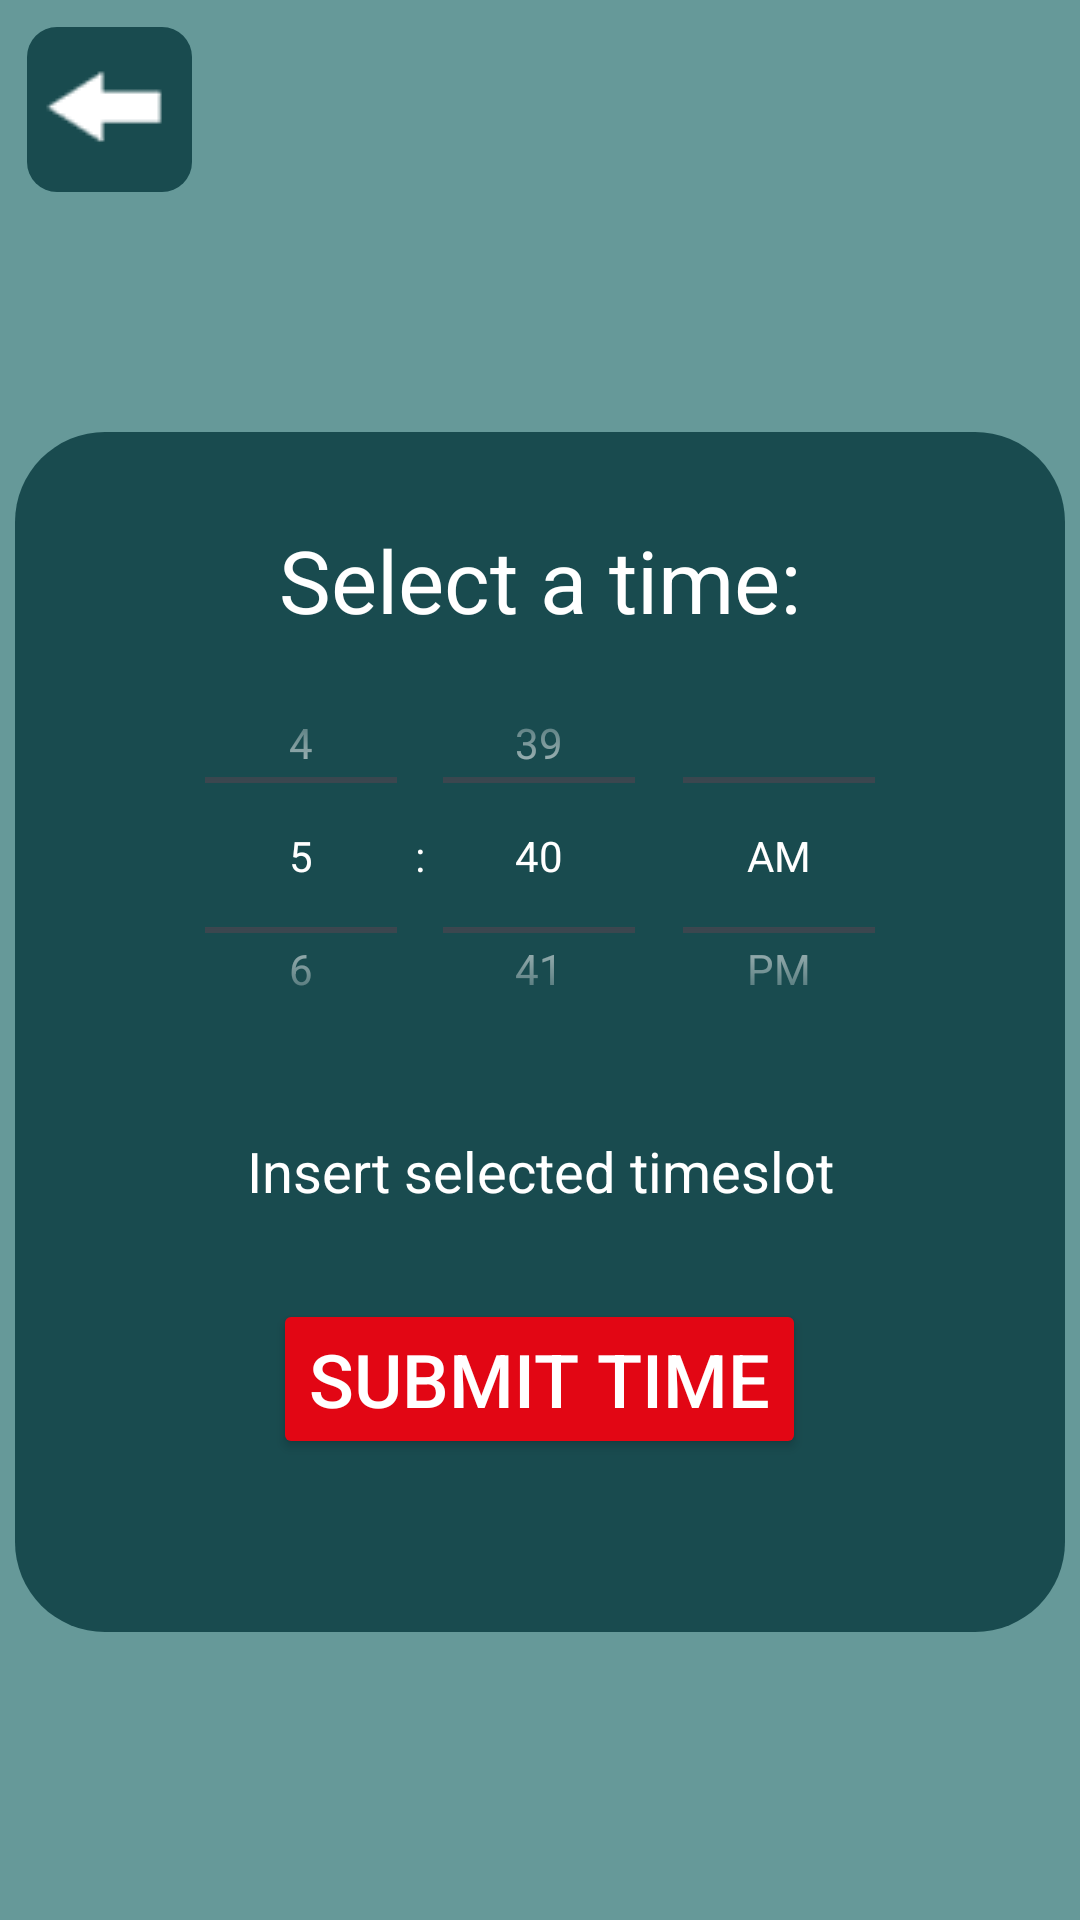

Here is an Android app screen rendered from its layout file. Give the layout XML and the strings, colors and styles it references.
<!-- AndroidManifest.xml: application theme Theme.Bouldering -->
<!-- res/layout/activity_select_time.xml -->
<?xml version="1.0" encoding="utf-8"?>
<androidx.constraintlayout.widget.ConstraintLayout xmlns:android="http://schemas.android.com/apk/res/android"
    xmlns:app="http://schemas.android.com/apk/res-auto"
    xmlns:tools="http://schemas.android.com/tools"
    android:layout_width="match_parent"
    android:layout_height="match_parent"
    tools:context=".SelectTime">

    <LinearLayout
        android:layout_width="match_parent"
        android:layout_height="match_parent"
        android:orientation="vertical"
        tools:context=".SelectTime">

        <ImageButton
            android:id="@+id/idBtnSelectDate"
            android:layout_width="55dp"
            android:layout_height="55dp"
            android:layout_marginStart="9dp"
            android:layout_marginTop="9dp"
            android:background="@drawable/layout_btn"
            android:backgroundTint="@color/dark_blue"
            app:srcCompat="@drawable/go_back" />

        <LinearLayout
            android:layout_width="350dp"
            android:layout_height="400dp"
            android:layout_gravity="center_horizontal"
            android:layout_marginTop="80dp"
            android:background="@drawable/layout_bg"
            android:orientation="vertical">

            <TextView
                android:layout_width="match_parent"
                android:layout_height="wrap_content"
                android:textAlignment="center"
                android:layout_marginTop="30dp"
                android:text="Select a time:"
                android:textSize="14pt" />

            <TimePicker
                android:id="@+id/timePicker"
                android:layout_width="wrap_content"
                android:layout_height="145dp"
                android:layout_gravity="center"
                android:timePickerMode="spinner" />

            <TextView
                android:id="@+id/idTVTimeSlot"
                android:layout_width="match_parent"
                android:layout_height="wrap_content"
                android:textAlignment="center"
                android:layout_marginTop="20dp"
                android:text="Insert selected timeslot"
                android:textSize="9pt" />

            <Button
                android:id="@+id/idBtnSubmitTime"
                android:layout_width="wrap_content"
                android:layout_height="wrap_content"
                android:layout_gravity="center"
                android:layout_marginTop="30dp"
                android:backgroundTint="@color/red"
                android:text="Submit time"
                android:textSize="12pt"
                app:cornerRadius="15dp" />

        </LinearLayout>
    </LinearLayout>
</androidx.constraintlayout.widget.ConstraintLayout>
<!-- resources referenced by this layout -->
<resources>
  <color name="dark_blue">#FF194b4f</color>
  <color name="red">#FFe20614</color>
  <!-- drawable go_back: png bitmap (drawable-mdpi, 806 bytes) -->
  <!-- drawable layout_bg (drawable) -->
  <?xml version="1.0" encoding="UTF-8"?>
  <shape xmlns:android="http://schemas.android.com/apk/res/android">
      <solid android:color="@color/dark_blue"/>
      <corners android:radius="30dp"/>
      <padding android:left="0dp" android:top="0dp" android:right="0dp" android:bottom="0dp" />
  </shape>
  <!-- drawable layout_btn (drawable) -->
  <?xml version="1.0" encoding="UTF-8"?>
  <shape xmlns:android="http://schemas.android.com/apk/res/android">
      <solid android:color="@color/dark_blue"/>
      <corners android:radius="10dp"/>
      <padding android:left="0dp" android:top="0dp" android:right="0dp" android:bottom="0dp" />
  </shape>
  <style name="Theme.Bouldering" parent="Base.Theme.Bouldering" />
  <style name="Base.Theme.Bouldering" parent="Theme.Material3.DayNight.NoActionBar">
          
          <item name="colorPrimary">@color/dark_blue
          </item>
          <item name="colorOnPrimary">@color/white</item>
  
          <item name="colorSecondary">@color/grey</item>
          <item name="colorOnSecondary">@color/white</item>
  
          <item name="colorTertiary">@color/red</item>
          <item name="colorOnTertiary">@color/white</item>
  
          <item name="android:colorBackground">@color/light_blue</item>
          <item name="android:statusBarColor">@color/black</item>
  
          <item name="colorAccent">@color/white</item>
  
          <item name="android:textColor">@color/white</item>
          <item name="android:textColorHint">@color/white</item>
          <item name="android:editTextColor">@color/white</item>
  
  
      </style>
  <color name="white">#FFFFFFFF</color>
  <color name="grey">#FFa0a0a0</color>
  <color name="light_blue">#FF669999</color>
  <color name="black">#FF000000</color>
</resources>
